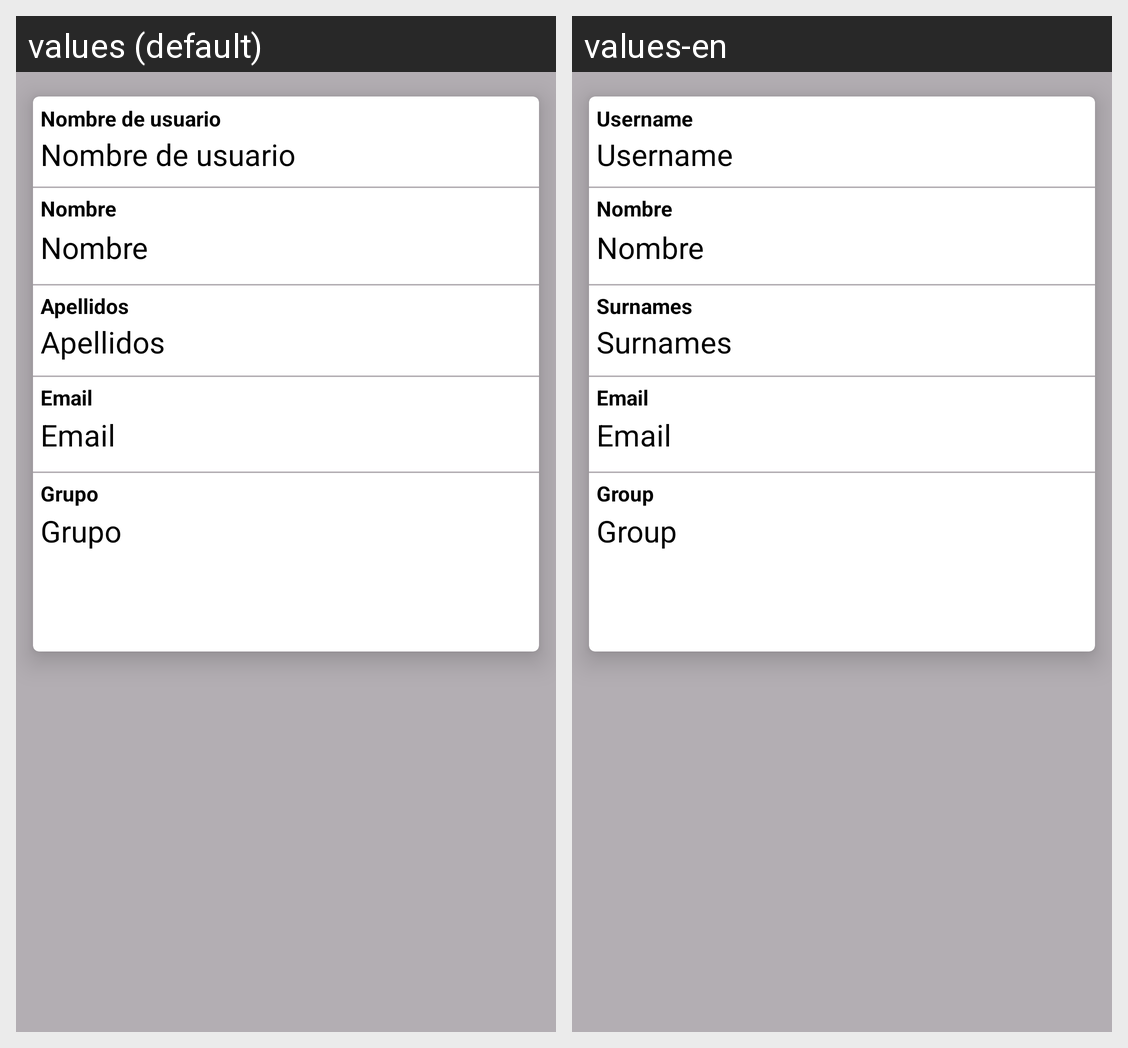

Strings drawn on this Android screen and how each of the app's shown locales translates them:
Android screen res/layout/fragment_consultar_usuarios.xml rendered under 2 locales, left to right: values (default), values-en. Device: Nexus 5 (rendered at 1080×1920; each locale shown at half size, 540×960, under a caption strip naming it); theme Theme.Teleappsistencia.
Strings drawn on this screen, with the default value and each locale's value (text and hints the layout hard-codes, and strings that could not be matched under every locale, appear in the picture but are not listed):

nombreUsuario
  values: Nombre de usuario
  values-en: Username

nombre
  values: Nombre
  values-en: Nombre  [not translated; the default value is used]

apellidos
  values: Apellidos
  values-en: Surnames

email
  values: Email
  values-en: Email  [not translated; the default value is used]

grupo
  values: Grupo
  values-en: Group
